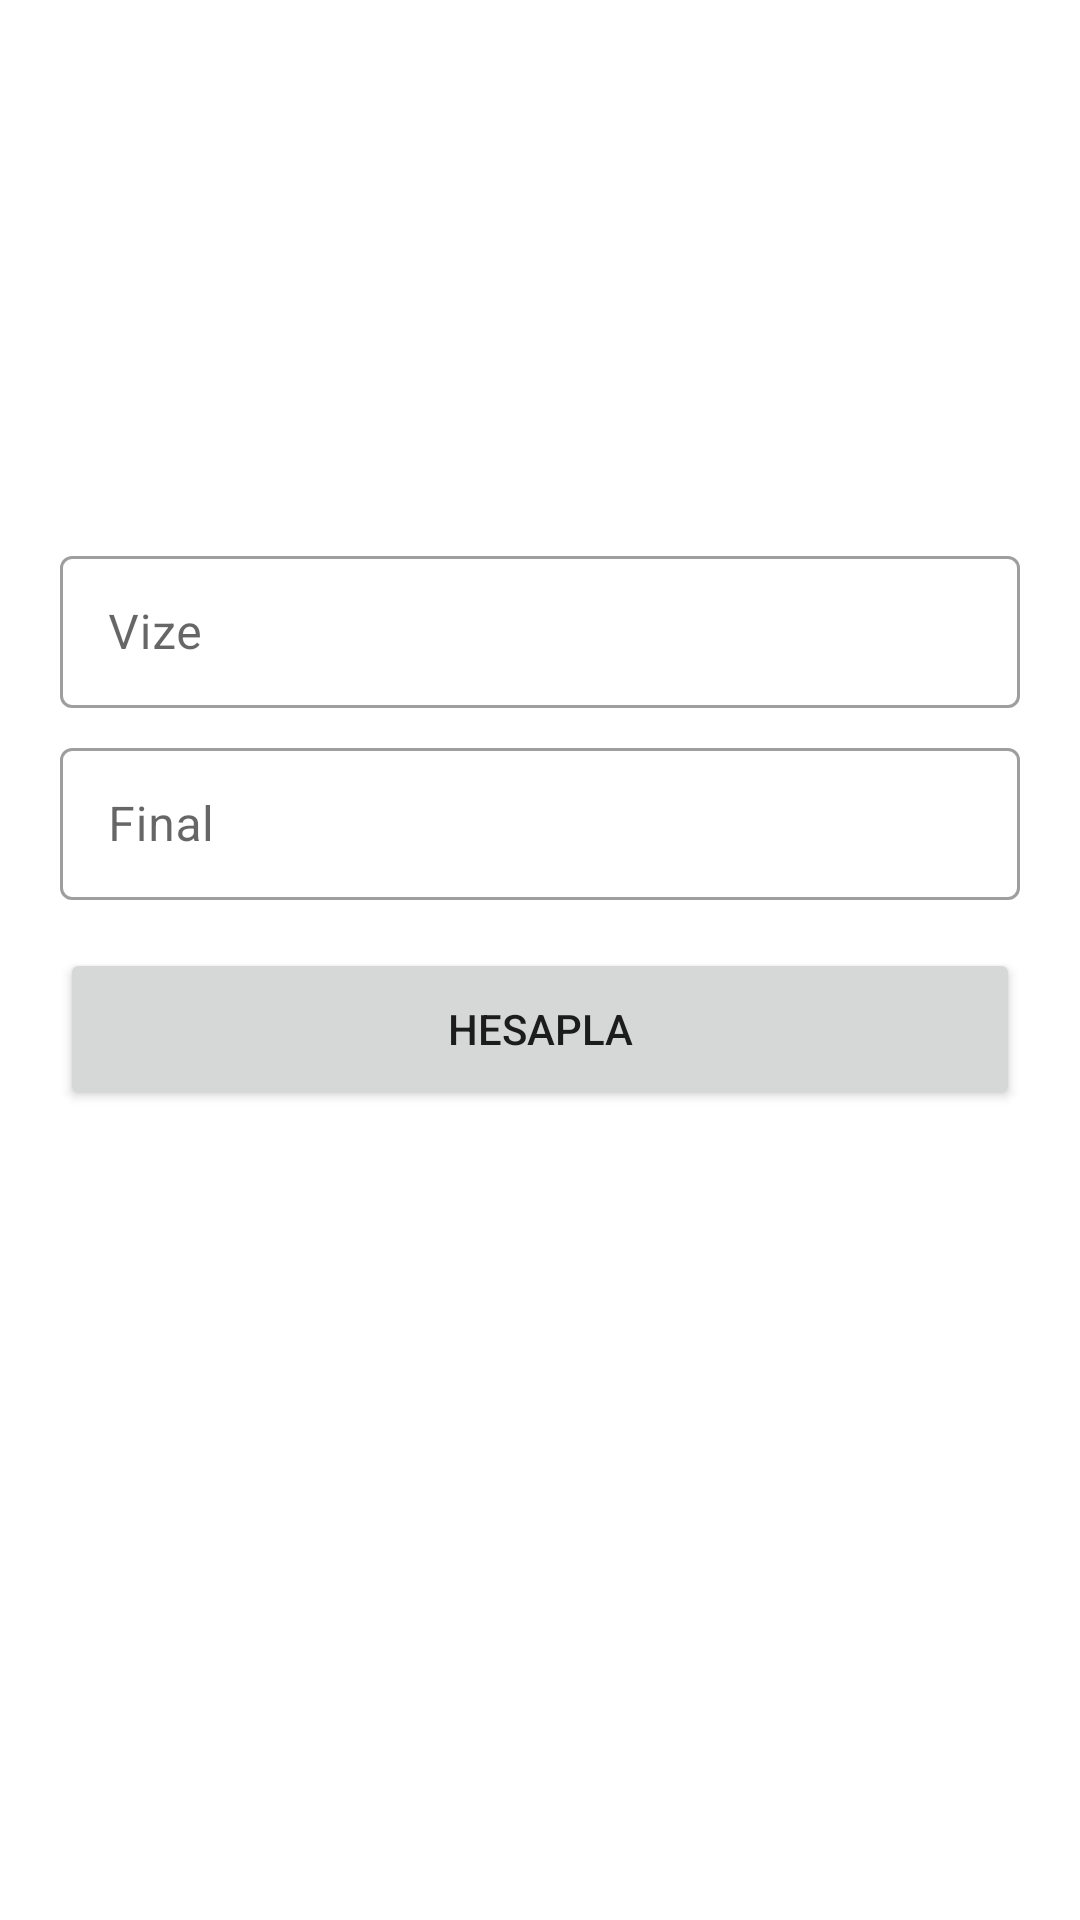

Reconstruct the res/layout file that produces this screen, plus the resources it refers to.
<!-- AndroidManifest.xml: application theme Theme.StudentApp -->
<!-- res/layout/fragment_average.xml -->
<?xml version="1.0" encoding="utf-8"?>
<androidx.constraintlayout.widget.ConstraintLayout
    xmlns:android="http://schemas.android.com/apk/res/android"
    xmlns:app="http://schemas.android.com/apk/res-auto"
    xmlns:tools="http://schemas.android.com/tools"
    android:layout_width="match_parent"
    android:layout_height="match_parent"
    tools:context=".AverageFragment">

    <com.google.android.material.textfield.TextInputLayout
        android:id="@+id/vizeEditTextLayout"
        style="@style/Widget.MaterialComponents.TextInputLayout.OutlinedBox"
        android:layout_width="320dp"
        android:layout_height="56dp"
        android:layout_marginTop="180dp"
        android:hint="Vize"
        app:layout_constraintEnd_toEndOf="parent"
        app:layout_constraintHorizontal_bias="0.497"
        app:layout_constraintStart_toStartOf="parent"
        app:layout_constraintTop_toTopOf="parent">

        <com.google.android.material.textfield.TextInputEditText
            android:id="@+id/vizeEditText"
            android:layout_width="match_parent"
            android:layout_height="wrap_content"
            android:inputType="number"/>

    </com.google.android.material.textfield.TextInputLayout>

    <com.google.android.material.textfield.TextInputLayout
        android:id="@+id/finalEditTextLayout"
        style="@style/Widget.MaterialComponents.TextInputLayout.OutlinedBox"
        android:layout_width="320dp"
        android:layout_height="56dp"
        android:layout_marginTop="8dp"
        android:hint="Final"
        app:layout_constraintStart_toStartOf="@+id/vizeEditTextLayout"
        app:layout_constraintTop_toBottomOf="@+id/vizeEditTextLayout"
        app:layout_constraintEnd_toEndOf="@+id/vizeEditTextLayout">

        <com.google.android.material.textfield.TextInputEditText
            android:id="@+id/finalEditText"
            android:layout_width="match_parent"
            android:layout_height="wrap_content"
            android:inputType="number"/>

    </com.google.android.material.textfield.TextInputLayout>

    <Button
        android:id="@+id/buttonCalculate"
        android:layout_width="320dp"
        android:layout_height="54dp"
        android:text="Hesapla"
        android:layout_marginTop="16dp"
        app:layout_constraintEnd_toEndOf="@id/finalEditTextLayout"
        app:layout_constraintStart_toStartOf="@id/finalEditTextLayout"
        app:layout_constraintTop_toBottomOf="@id/finalEditTextLayout" />

    <TextView
        android:id="@+id/textViewResult"
        android:layout_width="wrap_content"
        android:layout_height="wrap_content"
        android:layout_marginTop="16dp"
        android:text="Sonuç:"
        tools:text="Sonuç: 33"
        tools:visibility="visible"
        android:visibility="invisible"
        app:layout_constraintEnd_toEndOf="@+id/buttonCalculate"
        app:layout_constraintStart_toStartOf="@id/buttonCalculate"
        app:layout_constraintTop_toBottomOf="@+id/buttonCalculate" />


</androidx.constraintlayout.widget.ConstraintLayout>
<!-- resources referenced by this layout -->
<resources>
  <style name="Theme.StudentApp" parent="Theme.MaterialComponents.DayNight.NoActionBar">
          
          <item name="colorPrimary">@color/black_500</item>
          <item name="colorPrimaryVariant">@color/white</item>
          <item name="colorOnPrimary">@color/white</item>
          
          <item name="colorSecondary">@color/teal_200</item>
          <item name="colorSecondaryVariant">@color/teal_700</item>
          <item name="colorOnSecondary">@color/black</item>
          
          <item name="android:statusBarColor">@color/black</item>
          
      </style>
  <color name="black_500">#1E1E1E</color>
  <color name="white">#FFFFFFFF</color>
  <color name="teal_200">#FF03DAC5</color>
  <color name="teal_700">#FF018786</color>
  <color name="black">#FF000000</color>
</resources>
